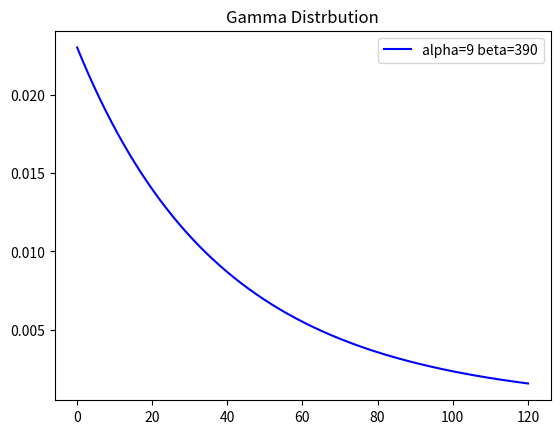

Python code for this plot:
# Gamma Distribution
# P(X=x|alpha,beta) = (beta[i]**alpha[i])*(x[j]**(alpha[i]-1))*(math.exp(-beta[i]*x[j]))/math.gamma(alpha[i])

import math
import matplotlib.pyplot as plt

alpha = [9]
beta = [390] 
x = [(i+1)/10 for i in range(1200)]
color = ['b','g','r','c','m','y','k']

for i in range(len(alpha)):
	prob = []
	for j in range(len(x)):
		prob.append((beta[i]**alpha[i]*alpha[i])/(beta[i]+x[j])**(alpha[i]+1))

	plt.plot(x,prob,c=color[i],label="alpha={} beta={}".format(alpha[i],beta[i]))

plt.legend()
plt.title("Gamma Distrbution")
plt.show()